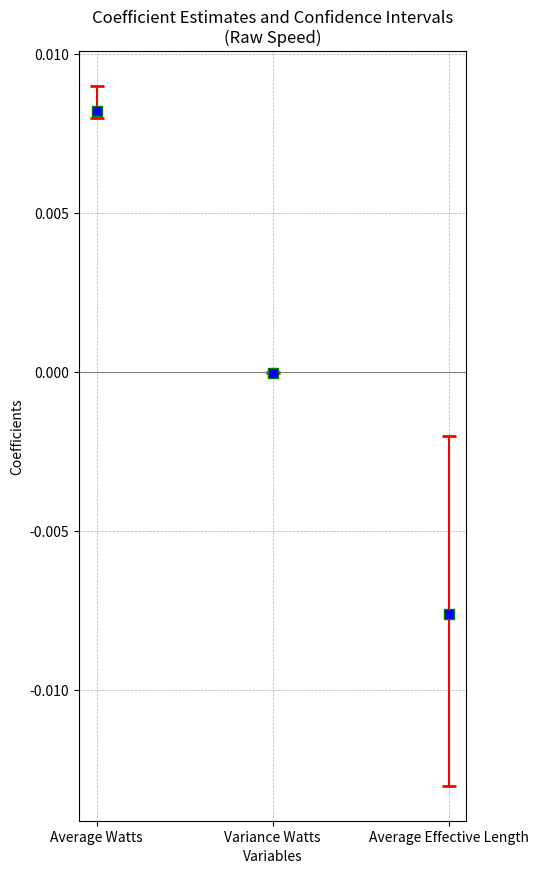
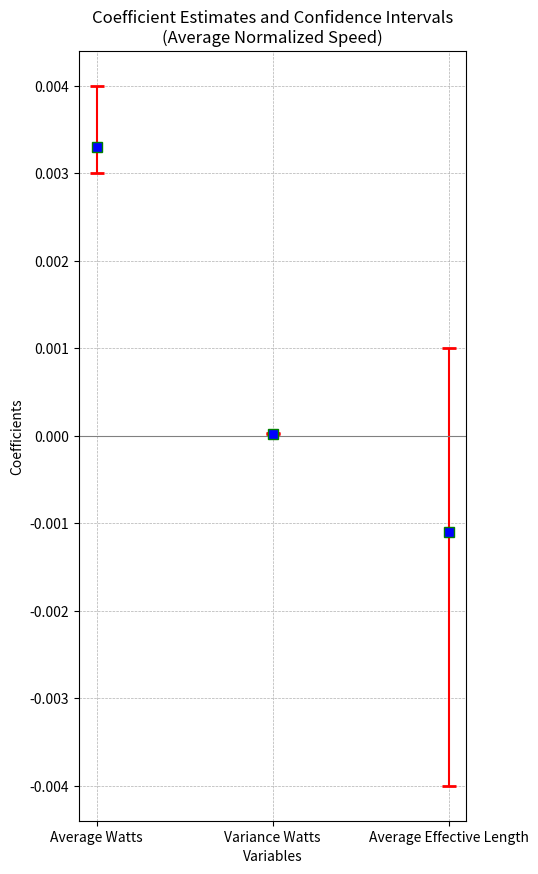

These charts were generated, in order, by the following Python code:
import matplotlib.pyplot as plt

# Peach Innovators

variables = ['Average Watts', 'Variance Watts', 'Average Effective Length']
coefficients = [0.0082, -2.168e-05, -0.0076]
lower_bound = [0.008, -3.93e-05, -0.013]
upper_bound = [0.009, -4.05e-06, -0.002]

lower_errors = [coef - low for coef, low in zip(coefficients, lower_bound)]
upper_errors = [up - coef for coef, up in zip(coefficients, upper_bound)]
asymmetric_error = [lower_errors, upper_errors]

plt.figure(figsize=(5, 10))
plt.errorbar(variables, coefficients, yerr=asymmetric_error, fmt='o', capsize=5, capthick=2,
             ecolor='red', marker='s', markersize=7, mfc='blue', mec='green')
plt.title('Coefficient Estimates and Confidence Intervals\n(Raw Speed)')
plt.xlabel('Variables')
plt.ylabel('Coefficients')
plt.axhline(0, color='grey', linewidth=0.8)
plt.grid(True, which='both', linestyle='--', linewidth=0.5)
plt.savefig('Coeff_Plot_Raw_Speed.png', transparent=True, bbox_inches='tight', dpi=300)
plt.show()

# Peach Innovators 2.0

variables = ['Average Watts', 'Variance Watts', 'Average Effective Length']
coefficients = [0.0033, 2.208e-05, -0.0011]
lower_bound = [0.003, 1.47e-05, -0.004]
upper_bound = [0.004, 2.94e-05, 0.001]

lower_errors = [coef - low for coef, low in zip(coefficients, lower_bound)]
upper_errors = [up - coef for coef, up in zip(coefficients, upper_bound)]
asymmetric_error = [lower_errors, upper_errors]

plt.figure(figsize=(5, 10))
plt.errorbar(variables, coefficients, yerr=asymmetric_error, fmt='o', capsize=5, capthick=2,
             ecolor='red', marker='s', markersize=7, mfc='blue', mec='green')
plt.title('Coefficient Estimates and Confidence Intervals\n(Average Normalized Speed)')
plt.xlabel('Variables')
plt.ylabel('Coefficients')
plt.axhline(0, color='grey', linewidth=0.8)
plt.grid(True, which='both', linestyle='--', linewidth=0.5)
plt.savefig('Coeff_Plot_Normalized_Speed.png', transparent=True, bbox_inches='tight', dpi=300)
plt.show()
